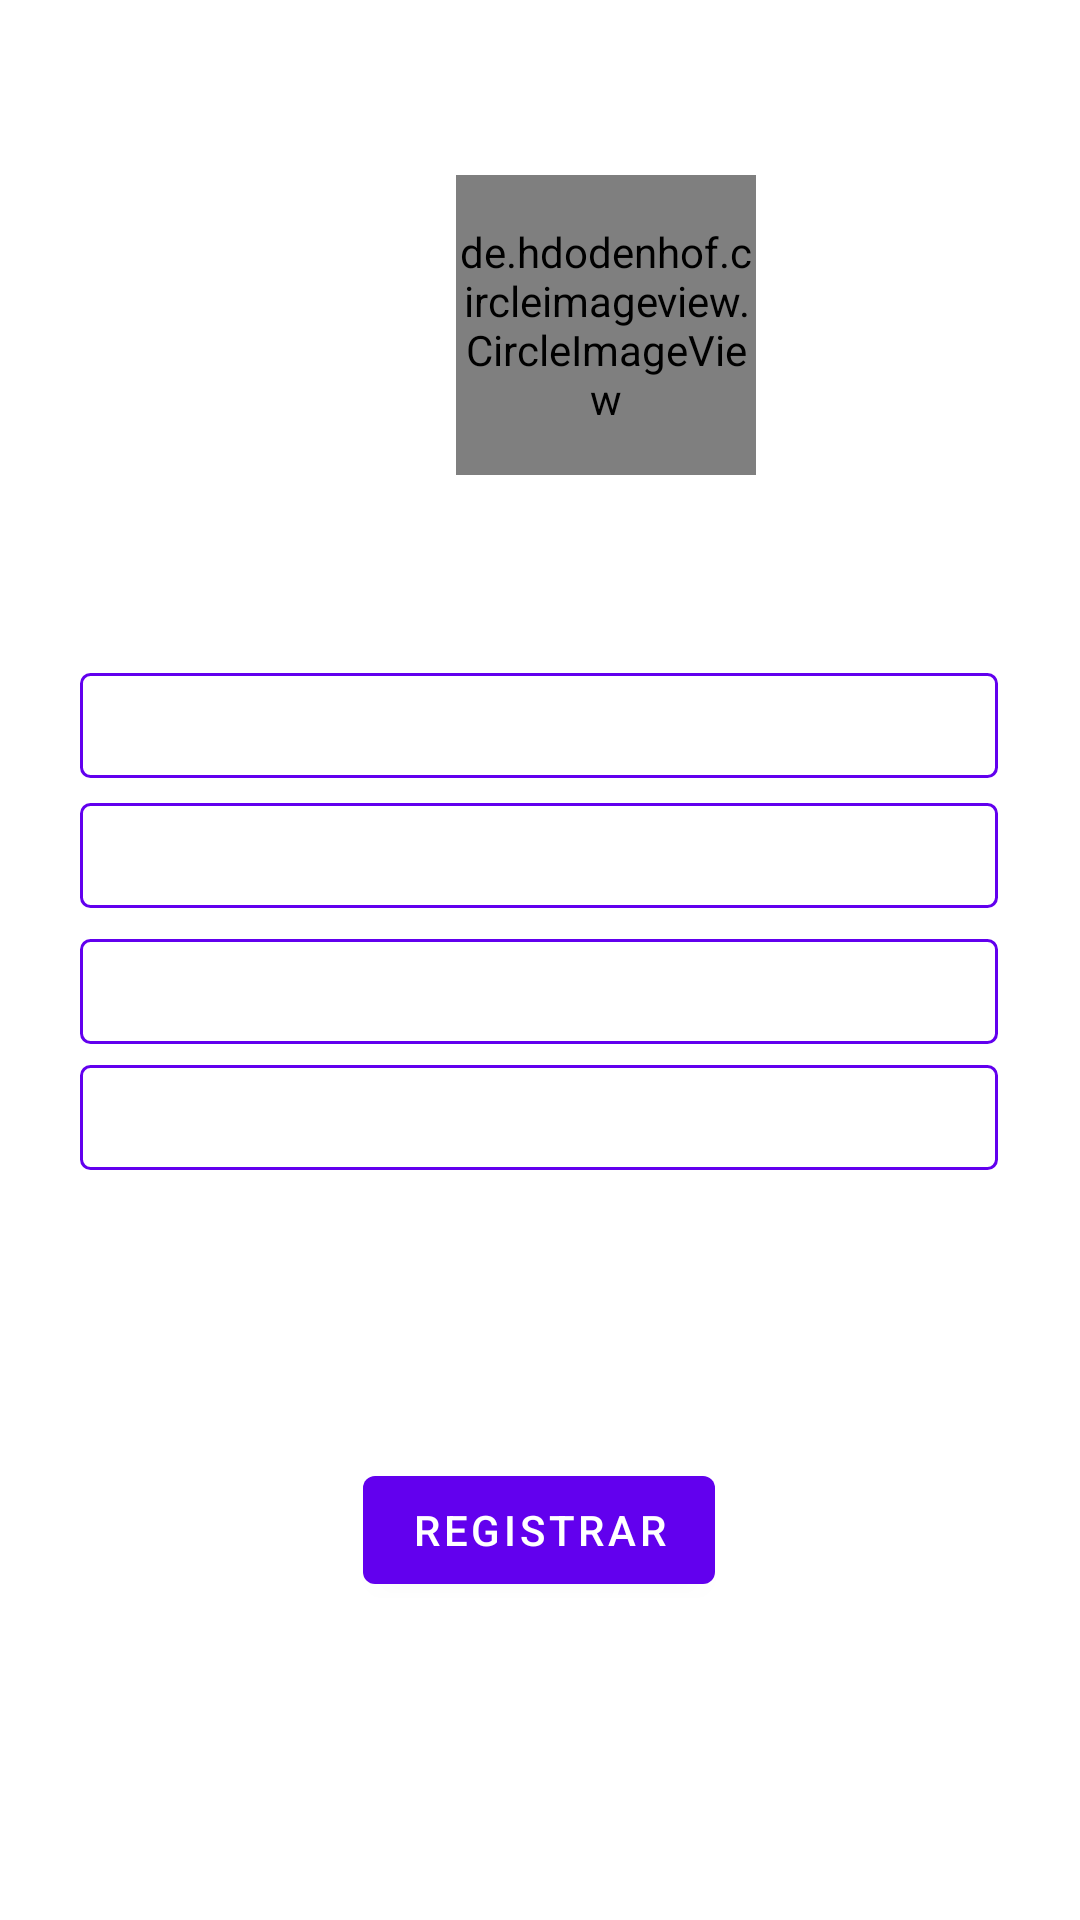

Produce the Android XML layout that renders to this screen, including the resource entries it uses.
<!-- AndroidManifest.xml: application theme Theme.GestorDeInventario -->
<!-- res/layout/activity_registrar_datos.xml -->
<?xml version="1.0" encoding="utf-8"?>
<androidx.constraintlayout.widget.ConstraintLayout xmlns:android="http://schemas.android.com/apk/res/android"
    xmlns:app="http://schemas.android.com/apk/res-auto"
    xmlns:tools="http://schemas.android.com/tools"
    android:layout_width="match_parent"
    android:layout_height="match_parent"
    tools:context=".Vista.RegistrarDatosActivity">

    <de.hdodenhof.circleimageview.CircleImageView
        android:id="@+id/imgAñadirFotoEquipo"
        android:layout_width="100dp"
        android:layout_height="100dp"
        android:layout_gravity="center_horizontal"
        android:layout_marginStart="152dp"
        android:layout_marginLeft="152dp"
        android:layout_marginBottom="4dp"
        android:src="@drawable/ic_baseline_add_a_photo_24"
        app:civ_border_color="@color/white"
        app:civ_border_overlay="true"
        app:civ_border_width="1dp"
        app:layout_constraintBottom_toTopOf="@+id/spPuesto"
        app:layout_constraintStart_toStartOf="parent"
        app:layout_constraintTop_toTopOf="parent"
        app:layout_constraintVertical_bias="0.232"
        tools:ignore="MissingConstraints" />


    <Spinner
        android:id="@+id/spPuesto"
        android:layout_width="306dp"
        android:layout_height="35dp"
        android:background="@drawable/forma_rectangulo"
        app:layout_constraintBottom_toBottomOf="parent"
        app:layout_constraintEnd_toEndOf="parent"
        app:layout_constraintHorizontal_bias="0.495"
        app:layout_constraintStart_toStartOf="parent"
        app:layout_constraintTop_toBottomOf="@+id/spTipo"
        app:layout_constraintVertical_bias="0.277" />

    <Spinner
        android:id="@+id/spTipo"
        android:layout_width="306dp"
        android:layout_height="35dp"
        android:background="@drawable/forma_rectangulo"
        app:layout_constraintBottom_toBottomOf="parent"
        app:layout_constraintEnd_toEndOf="parent"
        app:layout_constraintHorizontal_bias="0.495"
        app:layout_constraintStart_toStartOf="parent"
        app:layout_constraintTop_toBottomOf="@+id/imgAñadirFotoEquipo"
        app:layout_constraintVertical_bias="0.148" />

    <Spinner
        android:id="@+id/spEdificio"
        android:layout_width="306dp"
        android:layout_height="35dp"
        android:background="@drawable/forma_rectangulo"
        app:layout_constraintBottom_toBottomOf="parent"
        app:layout_constraintEnd_toEndOf="parent"
        app:layout_constraintHorizontal_bias="0.495"
        app:layout_constraintStart_toStartOf="parent"
        app:layout_constraintTop_toBottomOf="@+id/spTipo"
        app:layout_constraintVertical_bias="0.024" />

    <Spinner
        android:id="@+id/spAula"
        android:layout_width="306dp"
        android:layout_height="35dp"
        android:background="@drawable/forma_rectangulo"
        app:layout_constraintBottom_toBottomOf="parent"
        app:layout_constraintEnd_toEndOf="parent"
        app:layout_constraintHorizontal_bias="0.495"
        app:layout_constraintStart_toStartOf="parent"
        app:layout_constraintTop_toBottomOf="@+id/spTipo"
        app:layout_constraintVertical_bias="0.155" />

    <Button
        android:id="@+id/btnCrearEquipo"
        android:layout_width="wrap_content"
        android:layout_height="wrap_content"
        android:layout_marginTop="96dp"
        android:text="@string/strGuardarRegistro"
        app:layout_constraintBottom_toBottomOf="parent"
        app:layout_constraintEnd_toEndOf="parent"
        app:layout_constraintHorizontal_bias="0.498"
        app:layout_constraintStart_toStartOf="parent"
        app:layout_constraintTop_toBottomOf="@+id/spPuesto"
        app:layout_constraintVertical_bias="0.0" />
</androidx.constraintlayout.widget.ConstraintLayout>
<!-- resources referenced by this layout -->
<resources>
  <!-- drawable forma_rectangulo (drawable) -->
  <?xml version="1.0" encoding="utf-8"?>
      <shape xmlns:android="http://schemas.android.com/apk/res/android"
          android:shape="rectangle">
  
          <stroke
  
              android:color="@color/purple_500"
              android:width="1dp">
  
          </stroke>
  
  
          <solid
              android:color="@color/white">
  
          </solid>
  
          <corners
              android:radius="3dp">
  
          </corners>
  
  
      </shape>
  <string name="strGuardarRegistro">Registrar</string>
  <style name="Theme.GestorDeInventario" parent="Theme.MaterialComponents.DayNight.DarkActionBar">
          
          <item name="colorPrimary">@color/purple_500</item>
          <item name="colorPrimaryVariant">@color/purple_700</item>
          <item name="colorOnPrimary">@color/white</item>
          
          <item name="colorSecondary">@color/teal_200</item>
          <item name="colorSecondaryVariant">@color/teal_700</item>
          <item name="colorOnSecondary">@color/black</item>
          
          <item name="android:statusBarColor" tools:targetApi="l">?attr/colorPrimaryVariant</item>
          
      </style>
  <!-- not gathered from this repository: default colours our renderer supplied (Android Studio template values) -->
  <color name="purple_500">#FF6200EE</color>
  <color name="purple_700">#FF3700B3</color>
  <color name="teal_200">#FF03DAC5</color>
  <color name="teal_700">#FF018786</color>
  <color name="black">#FF000000</color>
  <color name="white">#FFFFFFFF</color>
</resources>
